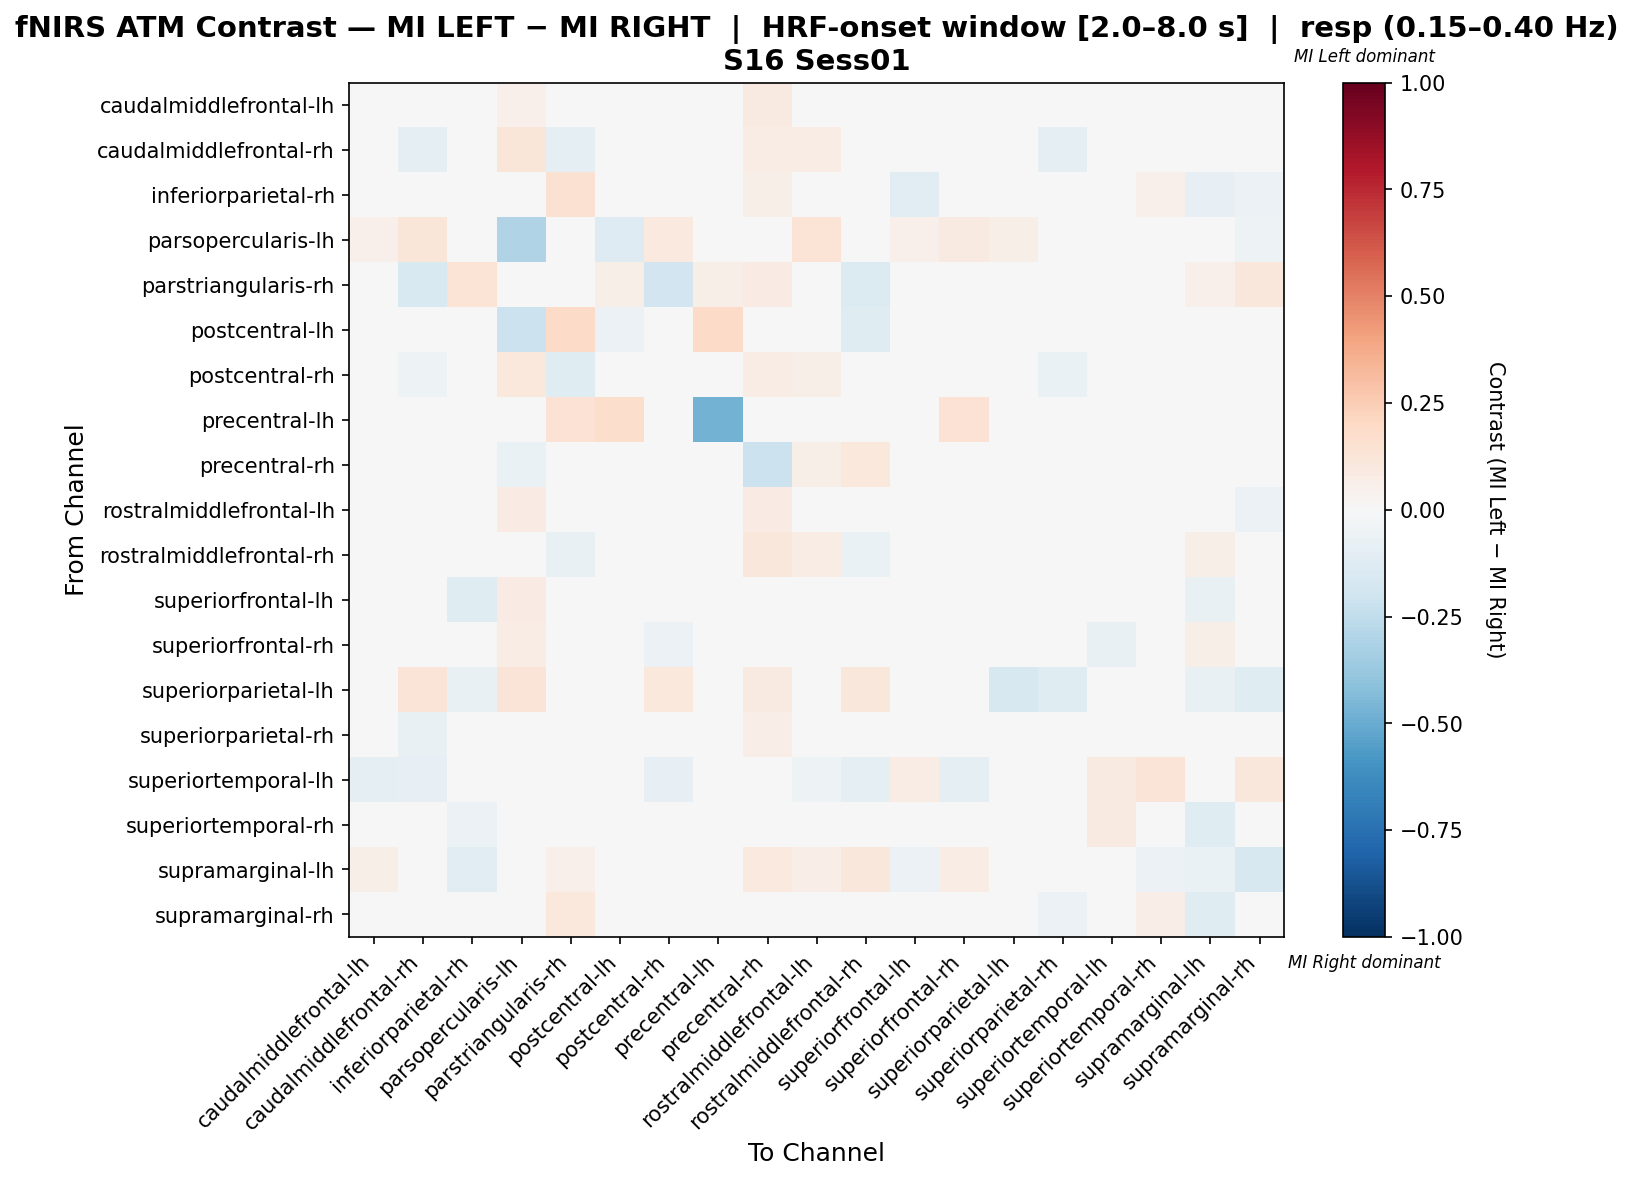

Data behind this chart, as committed beside it:
, caudalmiddlefrontal-lh, caudalmiddlefrontal-rh, inferiorparietal-rh, parsopercularis-lh, parstriangularis-rh, postcentral-lh, postcentral-rh, precentral-lh, precentral-rh, rostralmiddlefrontal-lh, rostralmiddlefrontal-rh, superiorfrontal-lh, superiorfrontal-rh, superiorparietal-lh, superiorparietal-rh, superiortemporal-lh, superiortemporal-rh, supramarginal-lh, supramarginal-rh
caudalmiddlefrontal-lh, 0.003451, -0.01541, -0.003911, 0.05291, -0.005521, 0.0, -0.02692, 0.0, 0.08811, 0.01265, -0.008512, -0.03934, 0.01288, -0.01863, -0.04279, -0.03727, 0.02991, 0.01817, -0.01978
caudalmiddlefrontal-rh, -0.009066, -0.09519, 0.0, 0.1205, -0.08911, 0.0, -0.0362, 0.0, 0.07658, 0.07527, 0.02147, 0.02666, -0.0008947, 0.04819, -0.08911, -0.03746, -0.0297, 0.01807, 0.0
inferiorparietal-rh, 0.04396, 0.0, -0.003823, 0.0, 0.1507, 0.0, 0.0411, 0.0, 0.05894, -0.007221, 0.0, -0.1163, 0.0, -0.03876, -0.04651, 0.0, 0.05352, -0.0806, -0.05501
parsopercularis-lh, 0.05229, 0.1242, 0.0, -0.3037, 0.0, -0.1316, 0.09804, 0.0, -0.04661, 0.1373, -0.04678, 0.05229, 0.0915, 0.05882, -0.02632, 0.0, 0.0, -0.006708, -0.05263
parstriangularis-rh, -0.0239, -0.1552, 0.1364, 0.0, -0.03213, 0.05682, -0.1897, 0.05682, 0.07955, 0.04545, -0.1379, 0.0, 0.01136, 0.0, 0.0, 0.01136, -0.02351, 0.05094, 0.1136
postcentral-lh, 0.0, 0.0, 0.0, -0.2188, 0.1875, -0.0625, 0.0, 0.1875, 0.0, 0.0, -0.125, 0.0, 0.03125, 0.0, 0.0, 0.0, 0.0, 0.0, 0.0
postcentral-rh, -0.03803, -0.05246, 0.006098, 0.1037, -0.1188, 0.0, -0.02041, 0.0, 0.07776, 0.06025, -0.02886, 0.04727, -0.004528, 0.04878, -0.06931, -0.0297, 0.006098, 0.0122, 0.0
precentral-lh, 0.0, 0.0, 0.0, 0.0, 0.1471, 0.1765, 0.0, -0.4706, 0.0, 0.0, 0.0, 0.0, 0.1471, 0.0, 0.0, 0.0, 0.0, 0.0, 0.0
precentral-rh, 0.03694, 0.02763, -0.03514, -0.06577, 0.03153, 0.0, 0.01862, 0.0, -0.2117, 0.05495, 0.1081, -0.02613, 0.04084, 0.02703, 0.004805, 0.0, 0.01802, 0.00991, -0.03964
rostralmiddlefrontal-lh, -0.03958, 0.01827, -0.04097, 0.08439, 0.01688, 0.0, 0.009485, 0.0, 0.08069, -0.004952, 0.02706, -0.04467, -0.002476, 0.01301, -0.03253, -0.03693, 0.01266, -0.002825, -0.0575
rostralmiddlefrontal-rh, -0.01745, -0.009252, 0.0, 0.01858, -0.07377, -0.02459, -0.03879, 0.0, 0.1139, 0.07304, -0.06955, 0.008521, -0.01096, 0.03465, -0.01453, -0.04918, 0.0, 0.05941, 0.0
superiorfrontal-lh, -0.0307, 0.04943, -0.12, 0.0813, 0.0, 0.0, 0.04117, 0.00813, 0.04904, 0.009431, 0.03317, 0.003382, 0.02504, 0.0, -0.03974, 0.01691, -0.00735, -0.07187, -0.04735
superiorfrontal-rh, -0.02052, -0.03432, 0.0, 0.07586, 0.02069, 0.02069, -0.0619, 0.03448, 0.04487, 0.0157, -0.04803, -0.01886, 0.003822, 0.006897, -0.02227, -0.07229, 0.0, 0.05517, 0.0
superiorparietal-lh, -0.04878, 0.1282, -0.07317, 0.1282, 0.0, 0.0, 0.1026, 0.0, 0.08974, 0.04221, 0.1154, 0.0, 0.03846, -0.1582, -0.122, 0.0, -0.04878, -0.07192, -0.122
superiorparietal-rh, -0.01368, -0.07746, -0.04225, 0.0, 0.0, 0.0, -0.0493, 0.0, 0.06379, 0.03562, 0.03562, -0.0174, 0.03562, -0.03521, 0.01158, 0.01522, 0.02226, 0.02857, -0.01295
superiortemporal-lh, -0.09524, -0.08115, 0.01408, 0.0, 0.04225, 0.0, -0.07937, 0.04225, 0.0, -0.05298, -0.09524, 0.07735, -0.09524, 0.0, -0.008943, 0.09278, 0.1268, 0.0, 0.1127
superiortemporal-rh, 0.04627, -0.01053, -0.05853, 0.0, 0.0229, 0.0, 0.03297, 0.0, 0.04396, 0.03297, 0.0, -0.01781, 0.0, -0.04211, -0.02927, 0.08791, -0.001272, -0.1245, 0.017
supramarginal-lh, 0.05522, 0.0177, -0.1097, 0.0177, 0.0531, 0.0, 0.0177, 0.0, 0.1006, 0.06963, 0.115, -0.06092, 0.0708, -0.03876, -0.02332, 0.0, -0.05872, -0.06881, -0.1573
supramarginal-rh, 0.03675, 0.0, -0.02416, 0.0, 0.1087, 0.0, 0.0, 0.0, 0.04363, -0.01408, 0.0, 0.004145, 0.0, -0.03597, -0.06092, 0.04348, 0.06936, -0.1218, -0.04911
